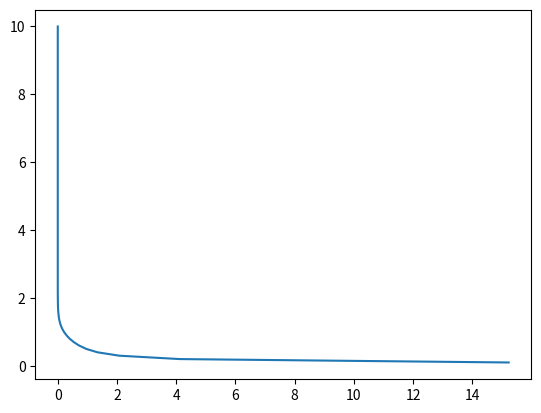

Python code for this plot:
import numpy as np
from math import exp

import matplotlib.pyplot as plt

# Gegenbauer polynomials

# density:

M_bar = 2.0*10**10 #M_sun
x_0 = 1.49 #kpc
y_0 = 0.58 #kpc
z_0 = 0.40 #kpc
q = 0.6
rho_0 = 1 #!!!!!!!!!!!!!!!!!!!

def r_1(x, y, z):
    return((((x/x_0)**2 + (y/y_0)**2)**2 + (z/z_0)**4)**0.25)

def r_2(x, y, z):
    return(((q**2*(x**2 + y**2) + z**2)/z_0**2)**0.5)

def rho(r_1, r_2):
    lrho = []
    for i in range(len(r_1)):
        lrho.append(rho_0*(exp(-r_1[i]**2/2.) + r_2[i]**(-1.85)*exp(-r_2[i])))
    return(lrho)     
    #return(rho_0*(exp(-r_1**2/2.) + r_2**(-1.85)*exp(-r_2)))

x = np.linspace(0.1, 10., 100)
y = np.linspace(0.1, 10., 100)
z = np.zeros(len(x))

r1 = r_1(x,y,z)
r2 = r_2(x,y,z)

plt.plot(rho(r1, r2), x)
plt.show()